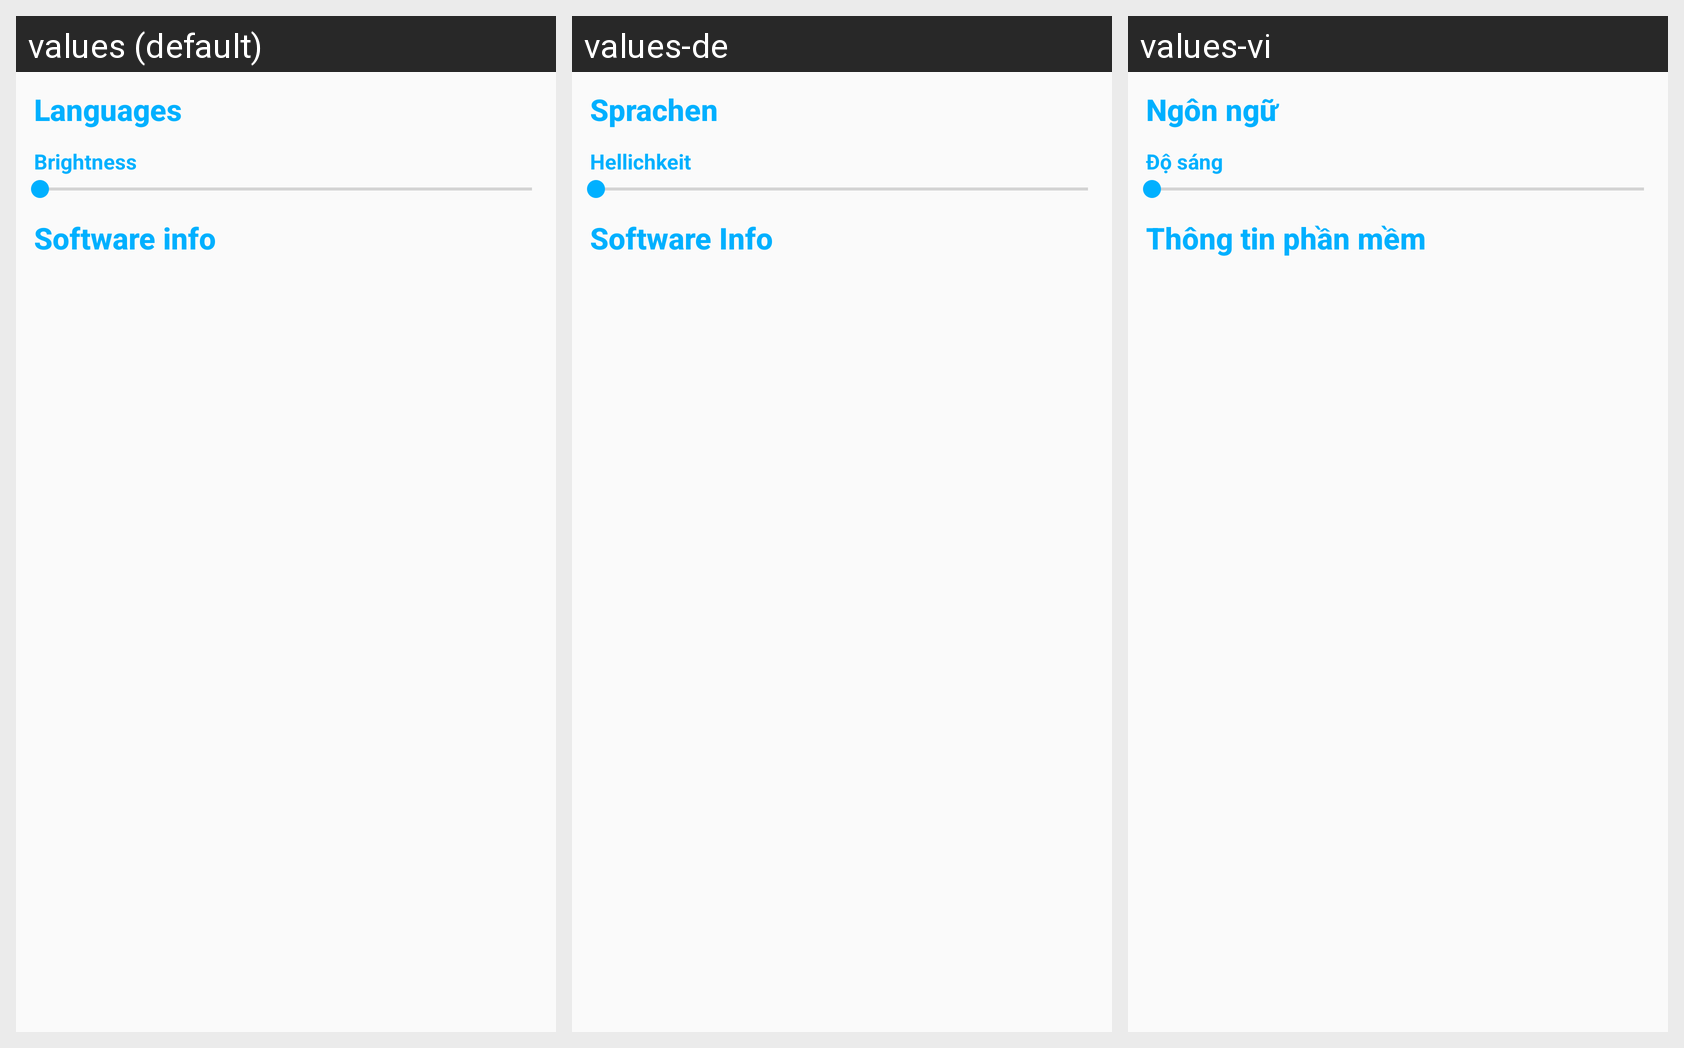

The Android screen above is rendered under several locales of the same app. Produce the string resources it draws, with the default and per-locale values.
Android screen res/layout/activity_setting.xml rendered under 3 locales, left to right: values (default), values-de, values-vi. Device: Nexus 5 (rendered at 1080×1920; each locale shown at half size, 540×960, under a caption strip naming it); theme AppThemeLight.
Strings drawn on this screen, with the default value and each locale's value (text and hints the layout hard-codes, and strings that could not be matched under every locale, appear in the picture but are not listed):

button_setting_language
  values: Languages
  values-de: Sprachen
  values-vi: Ngôn ngữ

brightness
  values: Brightness
  values-de: Hellichkeit
  values-vi: Độ sáng

pref_header_information
  values: Software info
  values-de: Software Info
  values-vi: Thông tin phần mềm
